Run: headless pygame with SDL's dummy video driver; simulated clock (each Clock.tick advances the game by its frame time, no real sleeping); random seed 0; keys injected as events and as key.get_pressed() state; no mouse input.
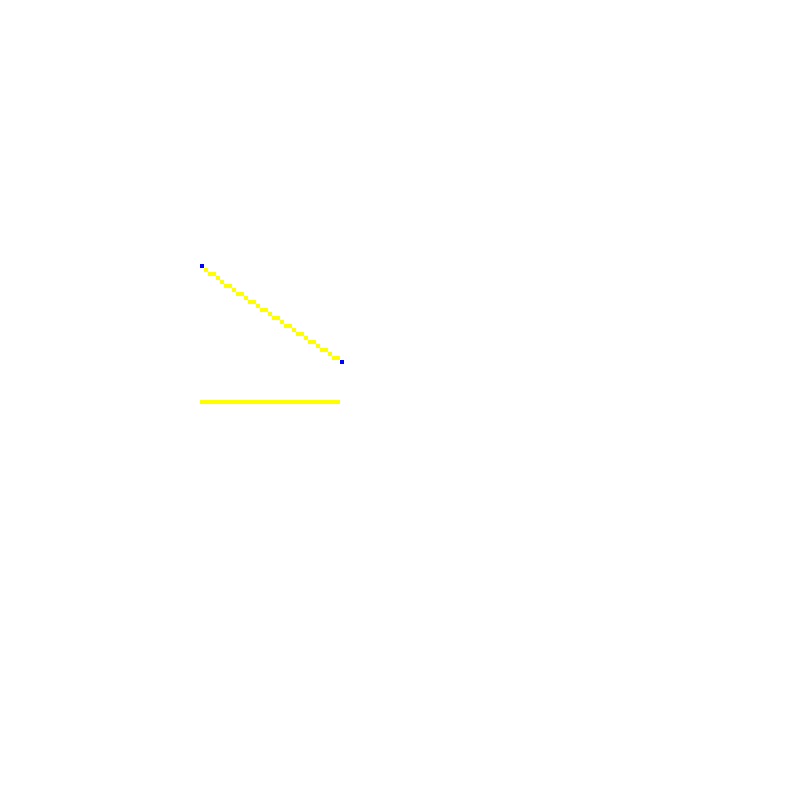
Frame 1 of 4 · flips 1–60 · no input
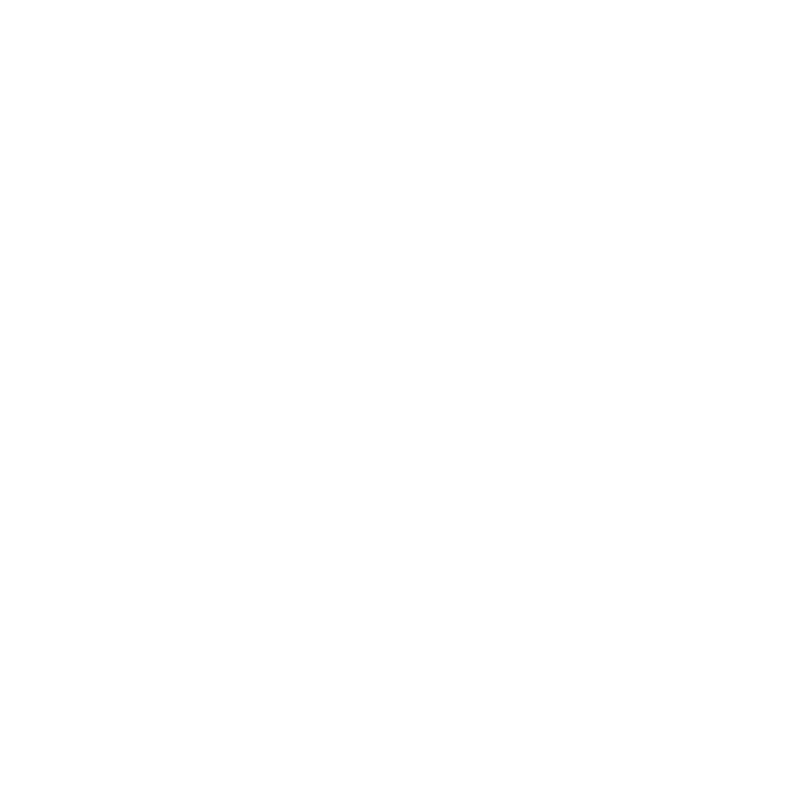
Frame 2 of 4 · flips 61–180 · tapped SPACE, RETURN · held RIGHT (→), D
Frame 3 of 4 · flips 181–300 · held DOWN (↓), S · screen unchanged from frame 2, image omitted
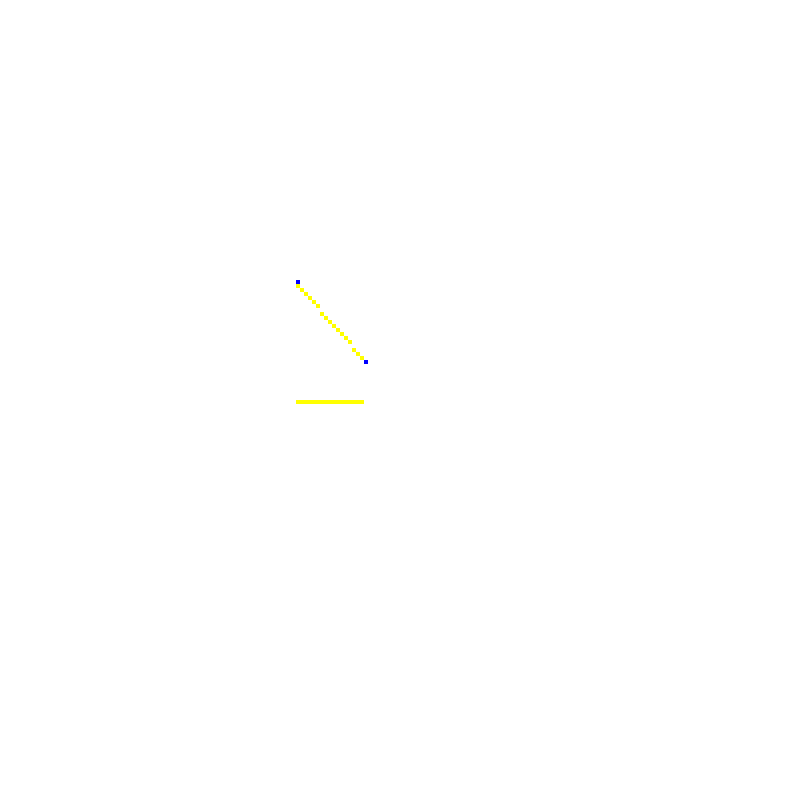
Frame 4 of 4 · flips 301–420 · held LEFT (←), A, UP (↑), W

The pygame program that drew these frames:

import pygame
import math

pygame.init()
screen = pygame.display.set_mode((800, 800))
clock = pygame.time.Clock()
running = True

SH = 200
SW = 200

pixelSize = 4
cameraX =  70
cameraY =  -110 
cameraZ = 20
cameraA = 0
cameraL = 0

pixels = []

def SetUp():
    for x in range(SW):
        pixels.append([])
        for y in range(SH):
            pixels[x].append("black")

def Clear():
    for x in range(SW):
        for y in range(SH):
            pixels[x][y] = "white"

def Render():
    if cameraX > 0 and cameraX < SW and cameraY> 0 and cameraY < SH:
        pixels[int(cameraX)][int(cameraY)] = "red"
    for x in range(SW):
        for y in range(SH):
            pygame.draw.rect(screen, pixels[x][y], pygame.Rect(x * pixelSize, y * pixelSize, pixelSize, pixelSize))

def DrawWall(x1 : int , x2 : int, b1 : int,  b2 : int, t1 : int, t2 : int):
    dyb = b2 - b1
    dyt = t2 - t1
    dx = x2 - x1

    if dx == 0:
        dx = 1
    xs = x1

    for x in range(int(x2 - x1)):
        xx = int(x + x1)
        y1 = int(dyb * (xx - xs + 0.5) / dx + b1)
        y2 = int(dyt * (xx - xs + 0.5) / dx + t1)

        if xx > 0 and xx< SW and y1 > 0 and y1 < SH:
            pixels[xx][y1] = "yellow"
        if xx > 0 and xx< SW and y2 > 0 and y2 < SH:
            pixels[xx][y2] = "yellow"



def Draw3D():
    worldX = [0,0,0,0]
    worldY = [0,0,0,0]
    worldZ = [0,0,0,0]

    cs = math.cos(math.radians(cameraA))
    sn = math.sin(math.radians(cameraA))
    
    x1 = 40 - cameraX
    y1 = 10 - cameraY

    x2 = 40 - cameraX
    y2 = 290 - cameraY

    worldX[0] = x1 * cs - y1 * sn
    worldX[1] = x2 * cs - y2 * sn
    worldX[2] = worldX[0]
    worldX[3] = worldX[1]
    
    worldY[0] = y1 * cs + x1 * sn
    worldY[1] = y2 * cs + x2 * sn
    worldY[2] = worldY[0] + 40
    worldY[3] = worldY[1] + 40

    worldZ[0] = 0 - cameraZ + ((cameraL * worldY[0]) / 32)
    worldZ[1] = 0 - cameraZ + ((cameraL * worldY[1]) / 32)

    worldX[0] = worldX[0] * 200 / worldY[0] + (SW / 2)
    worldY[0] = worldZ[0] * 200 / worldY[0] + (SH / 2)
    worldX[1] = worldX[1] * 200 / worldY[1] + (SW / 2)
    worldY[1] = worldZ[1] * 200 / worldY[1] + (SH / 2)

    worldX[2] = worldX[2] * 200 / worldY[2] + (SW / 2)
    worldY[2] = worldZ[2] * 200 / worldY[2] + (SH / 2)
    worldX[3] = worldX[3] * 200 / worldY[3] + (SW / 2)
    worldY[3] = worldZ[3] * 200 / worldY[3] + (SH / 2)

    DrawWall(worldX[0], worldX[1], worldY[0], worldY[1], worldY[2], worldY[3])

    if worldX[0] > 0 and worldX[0] < SW and worldY[0] > 0 and worldY[0] < SH:
        pixels[int(worldX[0])][int(worldY[0])] = "blue"
    if worldX[1] > 0 and worldX[1] < SW and worldY[1] > 0 and worldY[1] < SH:
        pixels[int(worldX[1])][int(worldY[1])] = "blue"

SetUp()

while running:

    for event in pygame.event.get():
        if event.type == pygame.QUIT:
            running = False

    keys = pygame.key.get_pressed()
    if keys[pygame.K_a] and not keys[pygame.K_LSHIFT]:
        cameraA -=  4
        if(cameraA < 0):
            cameraA += 360
    if keys[pygame.K_d] and not keys[pygame.K_LSHIFT]:
        cameraA +=   4
        if(cameraA > 359):
            cameraA -= 360

    dx = math.radians(math.sin(cameraA)) * 10
    dy = math.radians(math.cos(cameraA)) * 10

    if keys[pygame.K_w] and not keys[pygame.K_m]:
        cameraX += dx
        cameraY += dy
    if keys[pygame.K_s] and not keys[pygame.K_m]:
        cameraX -= dx
        cameraY -= dy
    
    if keys[pygame.K_RIGHT]:
        cameraX += dx
        cameraY -= dy
    if keys[pygame.K_LEFT]:
        cameraX -= dx
        cameraY += dy
        
    if keys[pygame.K_a] and keys[pygame.K_m]:
        cameraL -= 1
    if keys[pygame.K_d] and keys[pygame.K_m]:
        cameraL += 1
    if keys[pygame.K_w] and keys[pygame.K_m]:
        cameraZ -= 4
    if keys[pygame.K_s] and keys[pygame.K_m]:
        cameraZ += 4

    screen.fill("white")
    Clear()
    Draw3D()
    Render()

    pygame.display.flip()

    clock.tick(60) 

pygame.quit()
